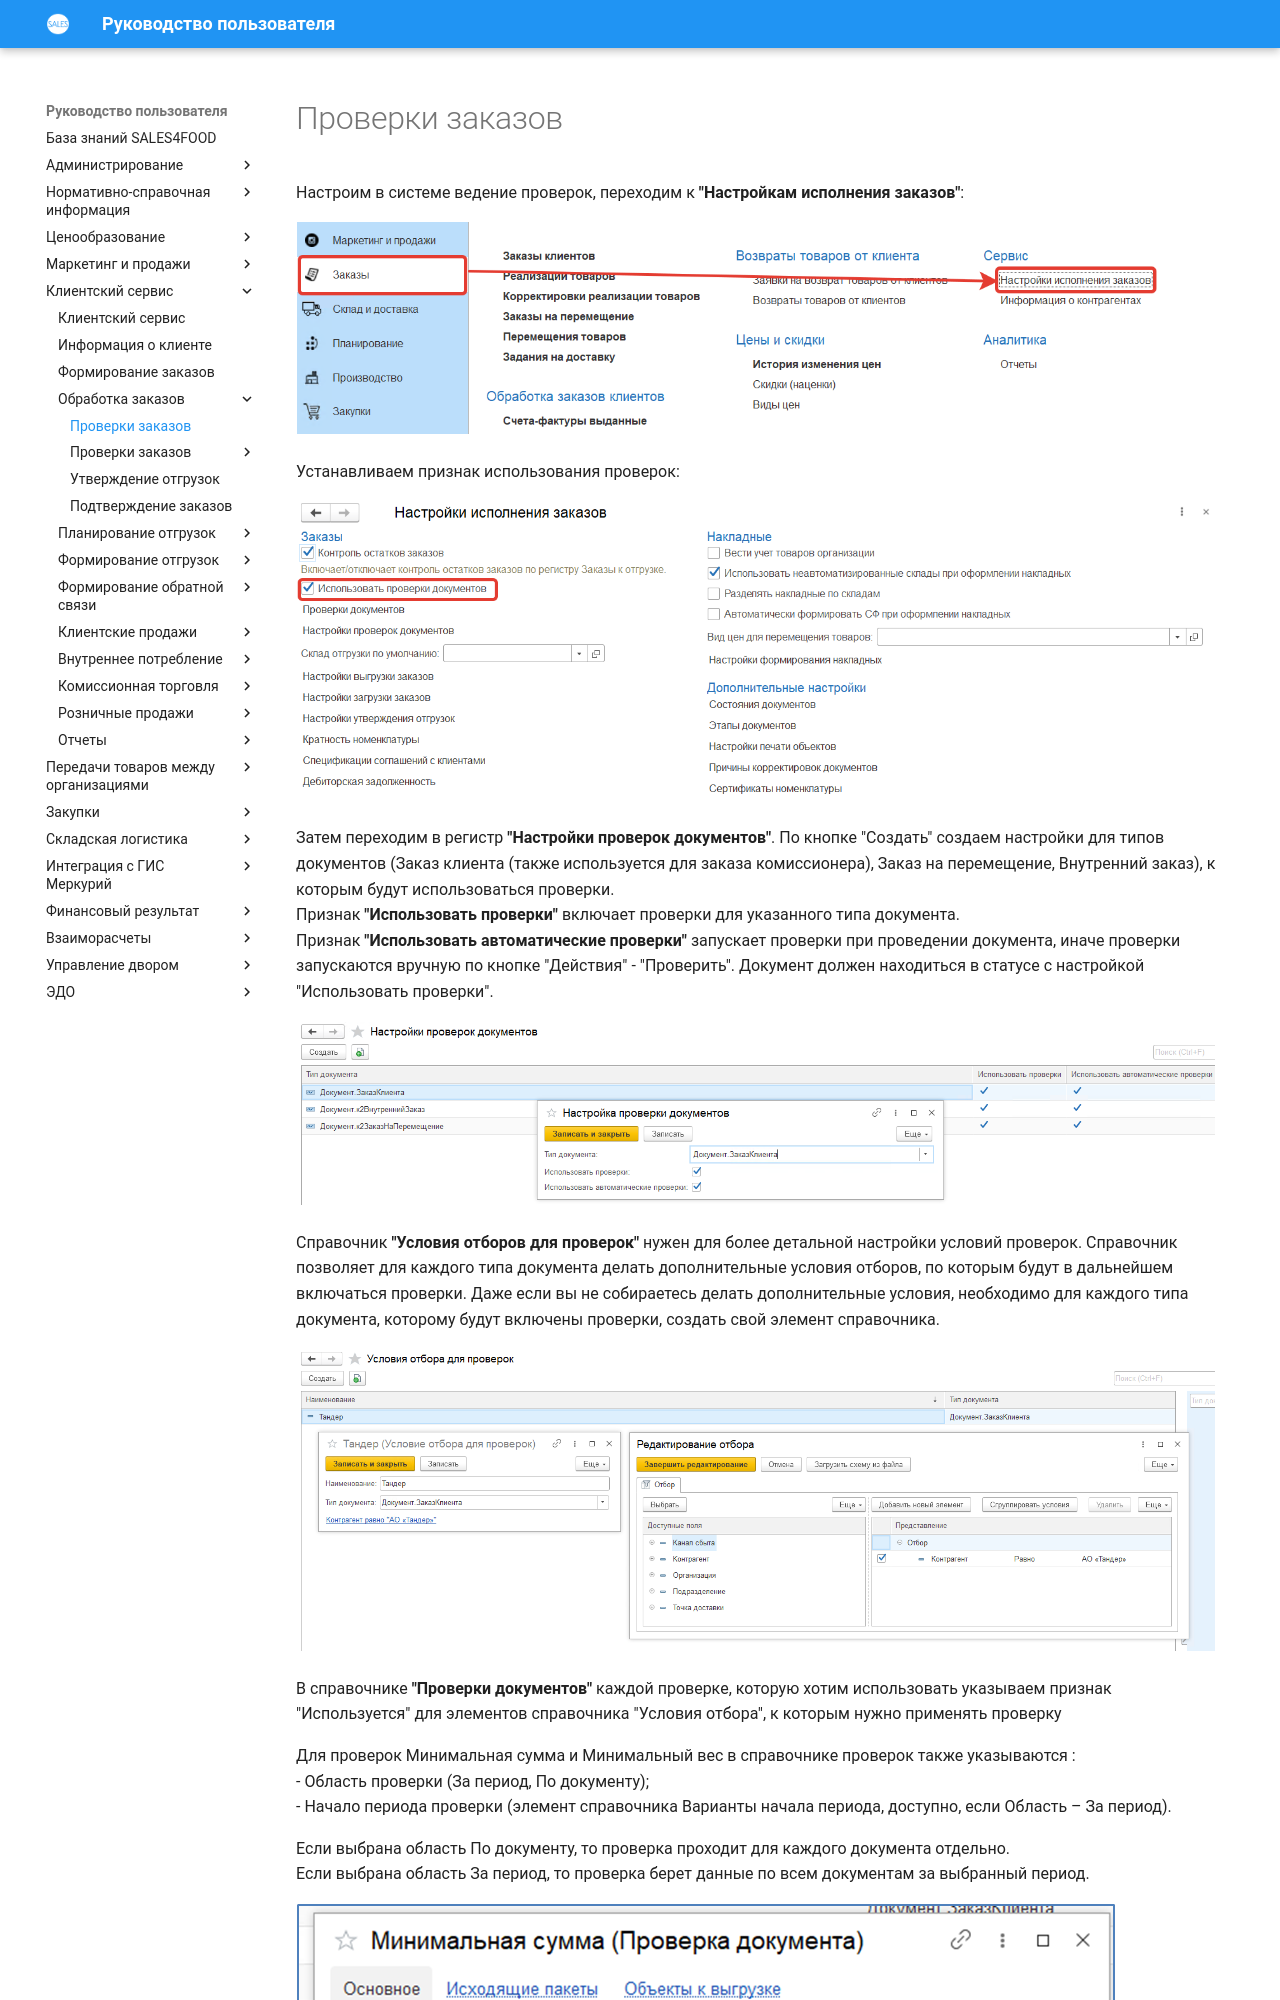

repository: Konstanta-it/sales4food · page: CustomerService/OrderProcessing/CheckingOrders/index.html · generator: mkdocs

# Проверки заказов 

Настроим в системе ведение проверок, переходим к **"Настройкам исполнения заказов"**:

[![1][1]][1]

Устанавливаем признак использования проверок:

[![2][2]][2]

Затем переходим в регистр **"Настройки проверок документов"**. По кнопке "Создать" создаем настройки для типов документов (Заказ клиента (также используется для заказа комиссионера), Заказ на перемещение, Внутренний заказ), к которым будут использоваться проверки.     
Признак **"Использовать проверки"** включает проверки для указанного типа документа.    
Признак **"Использовать автоматические проверки"** запускает проверки при проведении документа, иначе проверки запускаются вручную по кнопке "Действия" - "Проверить".  Документ должен находиться в статусе с настройкой "Использовать проверки".  

[![3][3]][3]

Справочник **"Условия отборов для проверок"** нужен для более детальной настройки условий проверок. Справочник позволяет для каждого типа документа делать дополнительные условия отборов, по которым будут в дальнейшем включаться проверки. Даже если вы не собираетесь делать дополнительные условия, необходимо для каждого типа документа, которому будут включены проверки, создать свой элемент справочника.

[![12][12]][12]

В справочнике **"Проверки документов"** каждой проверке, которую хотим использовать указываем признак "Используется" для элементов справочника "Условия отбора", к которым нужно применять проверку

Для проверок Минимальная сумма и Минимальный вес в справочнике проверок также указываются :   
- Область проверки (За период, По документу);   
- Начало периода проверки (элемент справочника Варианты начала периода, доступно, если Область – За период).

Если выбрана область По документу, то проверка проходит для каждого документа отдельно.    
Если выбрана область За период, то проверка берет данные по всем документам за выбранный период.

![13]

Для пользователей, которые занимаются проверками заказов клиентов в системе создан поставляемый профиль доступа *"Проверка заказов клиентов"*.    
Для ручного утверждения заказов необходима роль "Утверждение проверок вручную".

[![5][5]][5]  

Далее для **статусов** заказов устанавливаем настройки

[![6][6]][6]

Для статуса указываются :  
- Наименование;    
- Тип документа;    
- Запрет отгрузки (для заказов в этом статусе нельзя создать накладную);    
- Запрет выполнения движений (документ в этом статусе не делает движений в регистрах);    
- Использовать проверки (для заказов в этом статусе можно запустить проверки);    
- Формировать план отгрузки (для заказов в этом статусе и состоянии "Проверки успешны" или "Проверки утверждены вручную" можно формировать документ "План отгрузки");    
- Цвет оформления, для статуса можно выбрать цвет.
